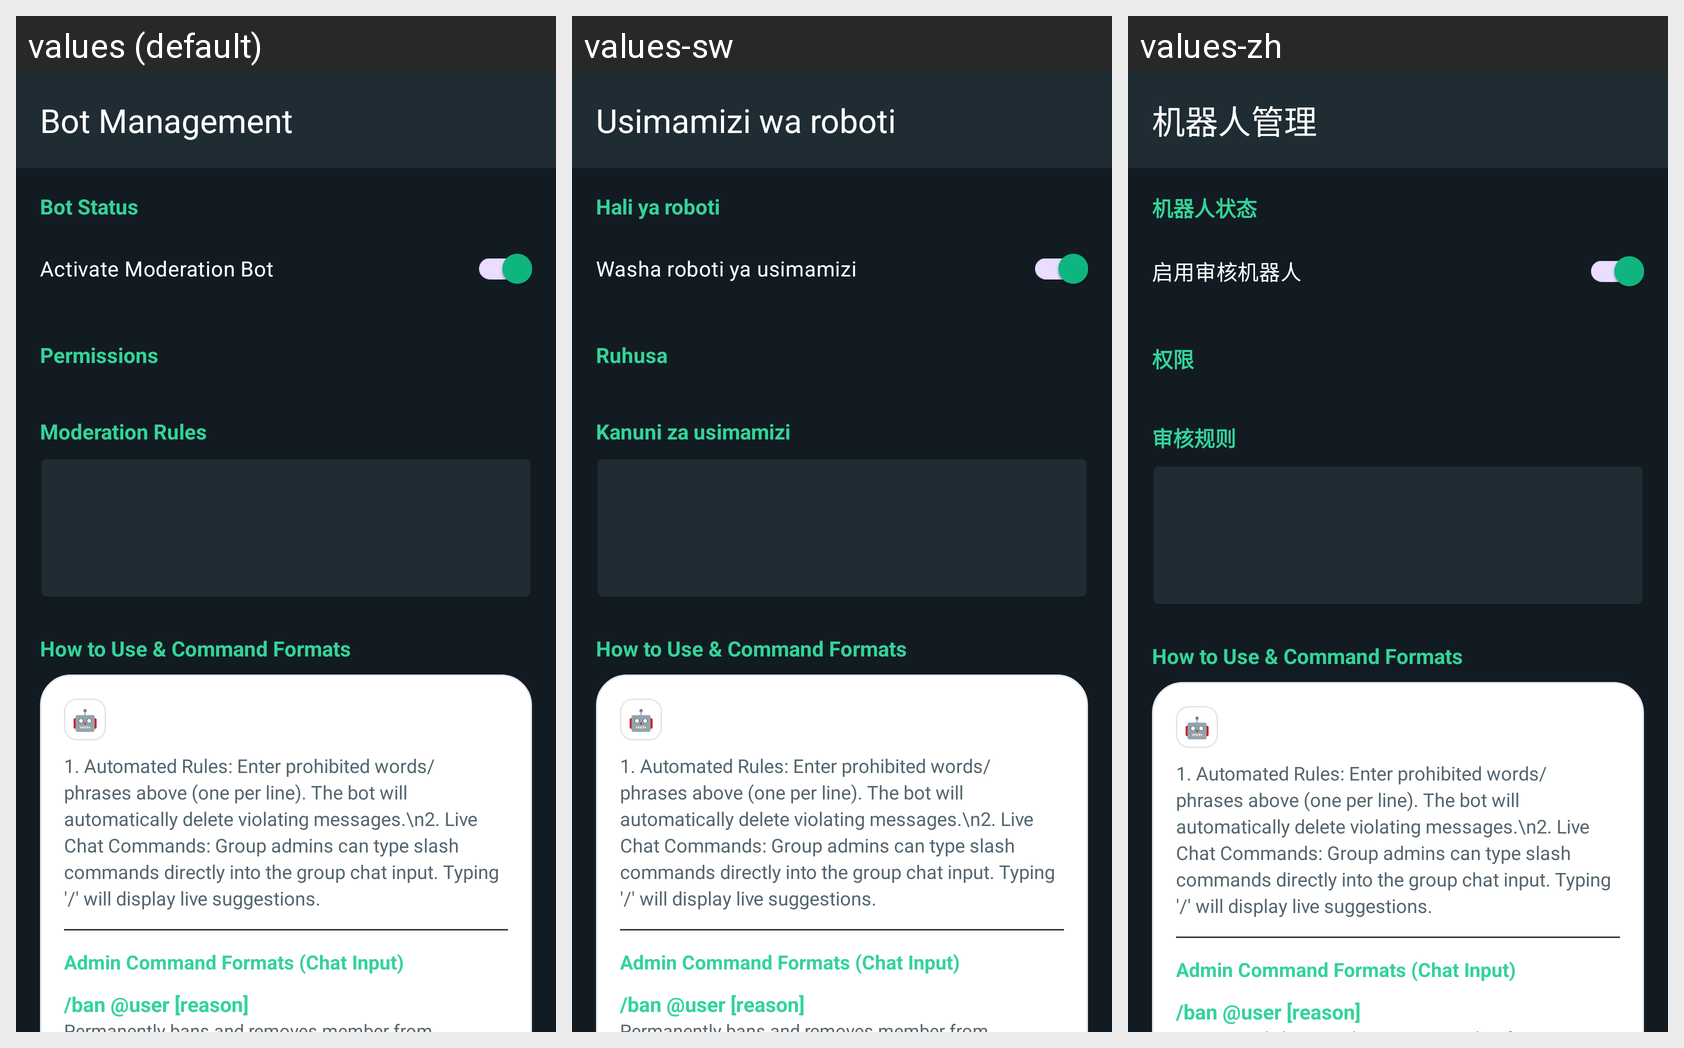

The same Android screen rendered under several of its app's locales, left to right. List the strings drawn on it with the default value and each locale's translation.
Android screen res/layout/activity_bot_management.xml rendered under 3 locales, left to right: values (default), values-sw, values-zh. Device: Nexus 5 (rendered at 1080×1920; each locale shown at half size, 540×960, under a caption strip naming it); theme Theme.GoChat.
Other locales in the repository, not shown: values-ar, values-de, values-es, values-fr, values-hi, values-it, values-pt, values-ru, values-tr.
Strings drawn on this screen, with the default value and each locale's value (text and hints the layout hard-codes, and strings that could not be matched under every locale, appear in the picture but are not listed):

bot_management_title
  values: Bot Management
  values-sw: Usimamizi wa roboti
  values-zh: 机器人管理

bot_status
  values: Bot Status
  values-sw: Hali ya roboti
  values-zh: 机器人状态

activate_bot
  values: Activate Moderation Bot
  values-sw: Washa roboti ya usimamizi
  values-zh: 启用审核机器人

permissions
  values: Permissions
  values-sw: Ruhusa
  values-zh: 权限

moderation_rules
  values: Moderation Rules
  values-sw: Kanuni za usimamizi
  values-zh: 审核规则
